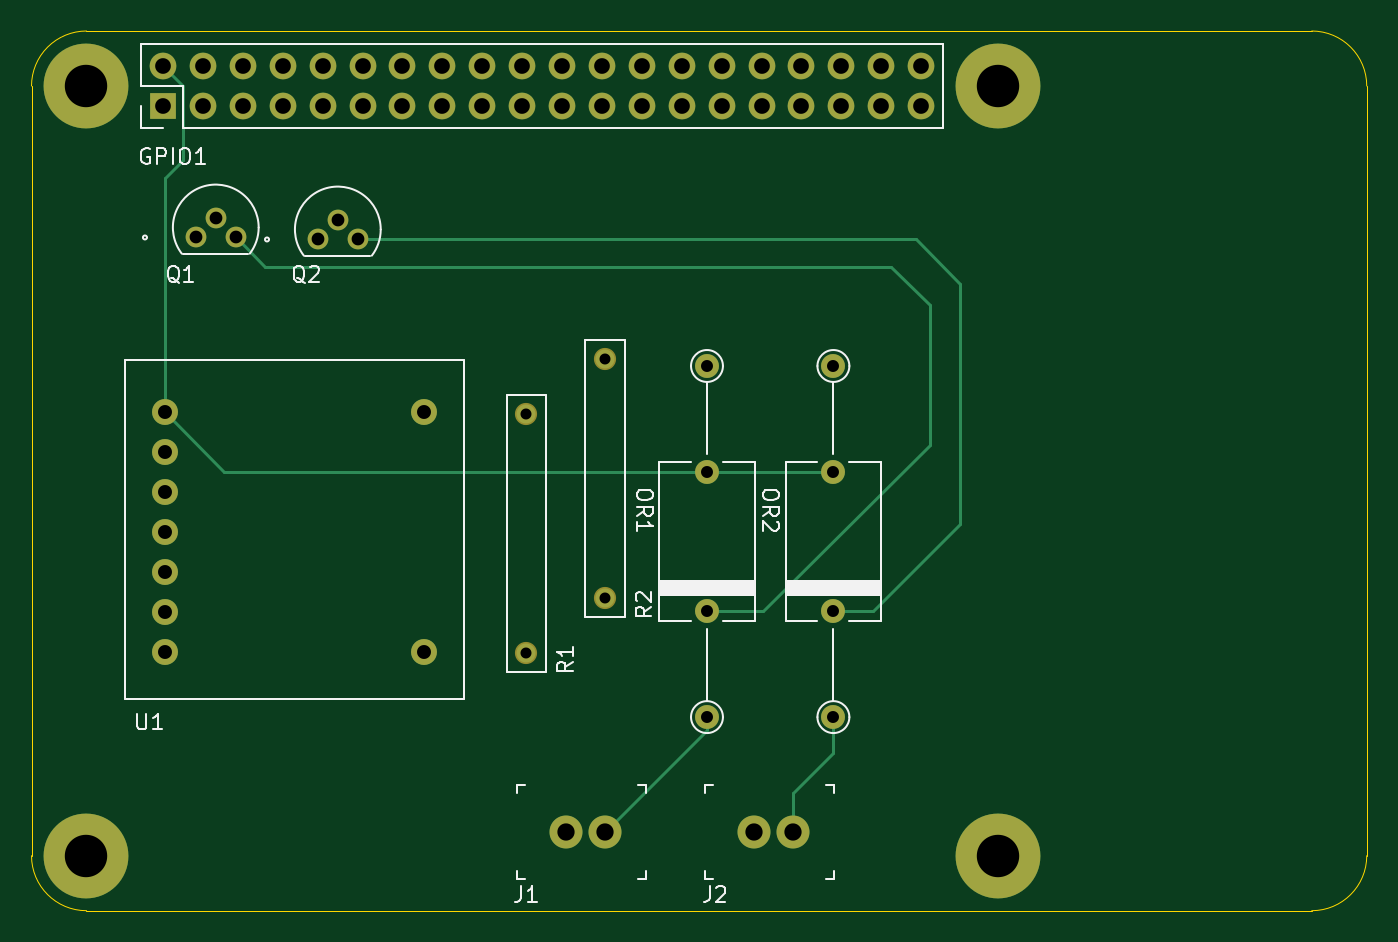
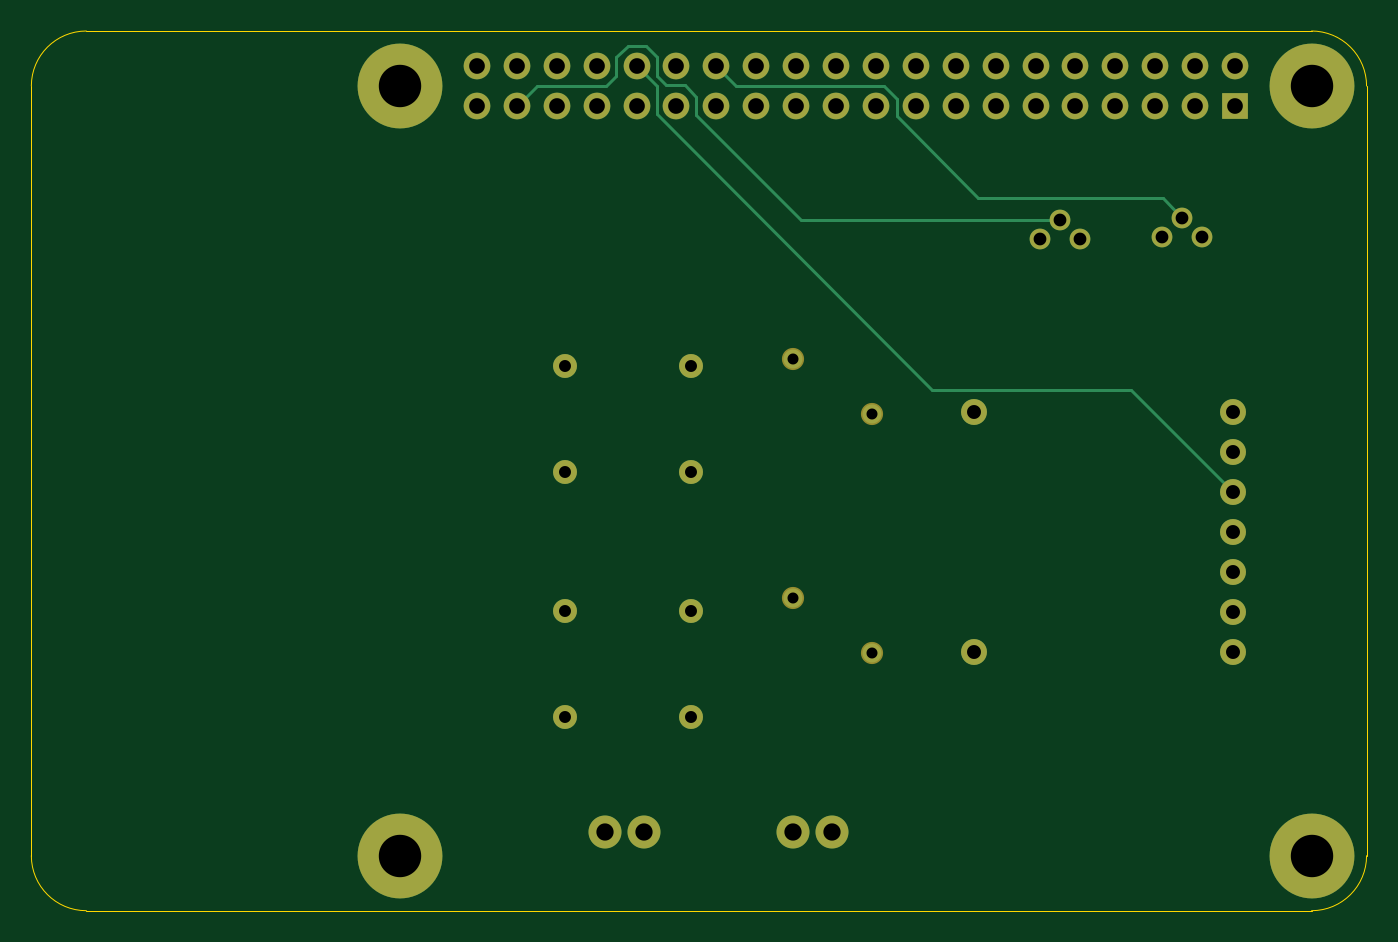
Circuit board: 13 layer files. Board 85.0 x 56.0 mm.
- bottom_copper: HV Pi Hat-B_Cu.gbr (8402 bytes)
- bottom_mask: HV Pi Hat-B_Mask.gbr (3026 bytes)
- paste: HV Pi Hat-B_Paste.gbr (452 bytes)
- bottom_silk: HV Pi Hat-B_Silkscreen.gbr (453 bytes)
- outline: HV Pi Hat-Edge_Cuts.gbr (992 bytes)
- top_copper: HV Pi Hat-F_Cu.gbr (8373 bytes)
- top_mask: HV Pi Hat-F_Mask.gbr (3026 bytes)
- paste: HV Pi Hat-F_Paste.gbr (452 bytes)
- top_silk: HV Pi Hat-F_Silkscreen.gbr (18596 bytes)
- inner_copper: HV Pi Hat-In1_Cu.gbr (6038 bytes)
- inner_copper: HV Pi Hat-In2_Cu.gbr (51244 bytes)
- drill: HV Pi Hat-NPTH.drl (269 bytes)
- drill: HV Pi Hat-PTH.drl (1904 bytes)

=== bottom_copper: HV Pi Hat-B_Cu.gbr (8402 bytes, source omitted) ===
=== bottom_mask: HV Pi Hat-B_Mask.gbr ===
%TF.GenerationSoftware,KiCad,Pcbnew,9.0.6*%
%TF.CreationDate,2025-12-18T18:13:00-05:00*%
%TF.ProjectId,HV Pi Hat,48562050-6920-4486-9174-2e6b69636164,rev?*%
%TF.SameCoordinates,Original*%
%TF.FileFunction,Soldermask,Bot*%
%TF.FilePolarity,Negative*%
%FSLAX46Y46*%
G04 Gerber Fmt 4.6, Leading zero omitted, Abs format (unit mm)*
G04 Created by KiCad (PCBNEW 9.0.6) date 2025-12-18 18:13:00*
%MOMM*%
%LPD*%
G01*
G04 APERTURE LIST*
%ADD10C,1.524000*%
%ADD11C,2.100000*%
%ADD12C,1.412000*%
%ADD13C,1.320800*%
%ADD14C,1.651000*%
%ADD15C,3.100000*%
%ADD16C,5.400000*%
%ADD17R,1.700000X1.700000*%
%ADD18C,1.700000*%
G04 APERTURE END LIST*
D10*
%TO.C,OR1*%
X160500000Y-122945000D03*
X160500000Y-114055000D03*
X160500000Y-107324000D03*
X160500000Y-129676000D03*
%TD*%
%TO.C,OR2*%
X168548000Y-122945000D03*
X168548000Y-114055000D03*
X168548000Y-107324000D03*
X168548000Y-129676000D03*
%TD*%
D11*
%TO.C,J2*%
X163500000Y-137000000D03*
X166000000Y-137000000D03*
%TD*%
D12*
%TO.C,R2*%
X154000000Y-122120000D03*
X154000000Y-106880000D03*
%TD*%
D13*
%TO.C,Q2*%
X135730000Y-99270000D03*
X137000000Y-98000000D03*
X138270000Y-99270000D03*
%TD*%
D11*
%TO.C,J1*%
X154000000Y-136995000D03*
X151500000Y-136995000D03*
%TD*%
D14*
%TO.C,U1*%
X125990000Y-110260000D03*
X125990000Y-112800000D03*
X125990000Y-115340000D03*
X125990000Y-117880000D03*
X125990000Y-120420000D03*
X125990000Y-122960000D03*
X125990000Y-125500000D03*
X142500000Y-125500000D03*
X142500000Y-110260000D03*
%TD*%
D15*
%TO.C,REF\u002A\u002A*%
X179000000Y-89500000D03*
D16*
X179000000Y-89500000D03*
%TD*%
D15*
%TO.C,REF\u002A\u002A*%
X121000000Y-89500000D03*
D16*
X121000000Y-89500000D03*
%TD*%
D13*
%TO.C,Q1*%
X127960000Y-99143000D03*
X129230000Y-97873000D03*
X130500000Y-99143000D03*
%TD*%
D15*
%TO.C,REF\u002A\u002A*%
X121000000Y-138500000D03*
D16*
X121000000Y-138500000D03*
%TD*%
D12*
%TO.C,R1*%
X149000000Y-125620000D03*
X149000000Y-110380000D03*
%TD*%
D17*
%TO.C,GPIO1*%
X125875000Y-90775000D03*
D18*
X125875000Y-88235000D03*
X128415000Y-90775000D03*
X128415000Y-88235000D03*
X130955000Y-90775000D03*
X130955000Y-88235000D03*
X133495000Y-90775000D03*
X133495000Y-88235000D03*
X136035000Y-90775000D03*
X136035000Y-88235000D03*
X138575000Y-90775000D03*
X138575000Y-88235000D03*
X141115000Y-90775000D03*
X141115000Y-88235000D03*
X143655000Y-90775000D03*
X143655000Y-88235000D03*
X146195000Y-90775000D03*
X146195000Y-88235000D03*
X148735000Y-90775000D03*
X148735000Y-88235000D03*
X151275000Y-90775000D03*
X151275000Y-88235000D03*
X153815000Y-90775000D03*
X153815000Y-88235000D03*
X156355000Y-90775000D03*
X156355000Y-88235000D03*
X158895000Y-90775000D03*
X158895000Y-88235000D03*
X161435000Y-90775000D03*
X161435000Y-88235000D03*
X163975000Y-90775000D03*
X163975000Y-88235000D03*
X166515000Y-90775000D03*
X166515000Y-88235000D03*
X169055000Y-90775000D03*
X169055000Y-88235000D03*
X171595000Y-90775000D03*
X171595000Y-88235000D03*
X174135000Y-90775000D03*
X174135000Y-88235000D03*
%TD*%
D15*
%TO.C,REF\u002A\u002A*%
X179000000Y-138500000D03*
D16*
X179000000Y-138500000D03*
%TD*%
M02*

=== paste: HV Pi Hat-B_Paste.gbr ===
%TF.GenerationSoftware,KiCad,Pcbnew,9.0.6*%
%TF.CreationDate,2025-12-18T18:13:00-05:00*%
%TF.ProjectId,HV Pi Hat,48562050-6920-4486-9174-2e6b69636164,rev?*%
%TF.SameCoordinates,Original*%
%TF.FileFunction,Paste,Bot*%
%TF.FilePolarity,Positive*%
%FSLAX46Y46*%
G04 Gerber Fmt 4.6, Leading zero omitted, Abs format (unit mm)*
G04 Created by KiCad (PCBNEW 9.0.6) date 2025-12-18 18:13:00*
%MOMM*%
%LPD*%
G01*
G04 APERTURE LIST*
G04 APERTURE END LIST*
M02*

=== bottom_silk: HV Pi Hat-B_Silkscreen.gbr ===
%TF.GenerationSoftware,KiCad,Pcbnew,9.0.6*%
%TF.CreationDate,2025-12-18T18:13:00-05:00*%
%TF.ProjectId,HV Pi Hat,48562050-6920-4486-9174-2e6b69636164,rev?*%
%TF.SameCoordinates,Original*%
%TF.FileFunction,Legend,Bot*%
%TF.FilePolarity,Positive*%
%FSLAX46Y46*%
G04 Gerber Fmt 4.6, Leading zero omitted, Abs format (unit mm)*
G04 Created by KiCad (PCBNEW 9.0.6) date 2025-12-18 18:13:00*
%MOMM*%
%LPD*%
G01*
G04 APERTURE LIST*
G04 APERTURE END LIST*
M02*

=== outline: HV Pi Hat-Edge_Cuts.gbr ===
%TF.GenerationSoftware,KiCad,Pcbnew,9.0.6*%
%TF.CreationDate,2025-12-18T18:13:00-05:00*%
%TF.ProjectId,HV Pi Hat,48562050-6920-4486-9174-2e6b69636164,rev?*%
%TF.SameCoordinates,Original*%
%TF.FileFunction,Profile,NP*%
%FSLAX46Y46*%
G04 Gerber Fmt 4.6, Leading zero omitted, Abs format (unit mm)*
G04 Created by KiCad (PCBNEW 9.0.6) date 2025-12-18 18:13:00*
%MOMM*%
%LPD*%
G01*
G04 APERTURE LIST*
%TA.AperFunction,Profile*%
%ADD10C,0.050000*%
%TD*%
G04 APERTURE END LIST*
D10*
X117500000Y-138500000D02*
X117500000Y-89500000D01*
X199000000Y-142000000D02*
X121000000Y-142000000D01*
X202500000Y-89500000D02*
X202500000Y-138500000D01*
X121000000Y-142000000D02*
G75*
G02*
X117500000Y-138500000I0J3500000D01*
G01*
X121000000Y-86000000D02*
X199000000Y-86000000D01*
X202500000Y-138500000D02*
G75*
G02*
X199000000Y-142000000I-3500000J0D01*
G01*
X199000000Y-86000000D02*
G75*
G02*
X202500000Y-89500000I0J-3500000D01*
G01*
X117500000Y-89500000D02*
G75*
G02*
X121000000Y-86000000I3500000J0D01*
G01*
M02*

=== top_copper: HV Pi Hat-F_Cu.gbr (8373 bytes, source omitted) ===
=== top_mask: HV Pi Hat-F_Mask.gbr ===
%TF.GenerationSoftware,KiCad,Pcbnew,9.0.6*%
%TF.CreationDate,2025-12-18T18:13:00-05:00*%
%TF.ProjectId,HV Pi Hat,48562050-6920-4486-9174-2e6b69636164,rev?*%
%TF.SameCoordinates,Original*%
%TF.FileFunction,Soldermask,Top*%
%TF.FilePolarity,Negative*%
%FSLAX46Y46*%
G04 Gerber Fmt 4.6, Leading zero omitted, Abs format (unit mm)*
G04 Created by KiCad (PCBNEW 9.0.6) date 2025-12-18 18:13:00*
%MOMM*%
%LPD*%
G01*
G04 APERTURE LIST*
%ADD10C,1.524000*%
%ADD11C,2.100000*%
%ADD12C,1.412000*%
%ADD13C,1.320800*%
%ADD14C,1.651000*%
%ADD15C,3.100000*%
%ADD16C,5.400000*%
%ADD17R,1.700000X1.700000*%
%ADD18C,1.700000*%
G04 APERTURE END LIST*
D10*
%TO.C,OR1*%
X160500000Y-122945000D03*
X160500000Y-114055000D03*
X160500000Y-107324000D03*
X160500000Y-129676000D03*
%TD*%
%TO.C,OR2*%
X168548000Y-122945000D03*
X168548000Y-114055000D03*
X168548000Y-107324000D03*
X168548000Y-129676000D03*
%TD*%
D11*
%TO.C,J2*%
X163500000Y-137000000D03*
X166000000Y-137000000D03*
%TD*%
D12*
%TO.C,R2*%
X154000000Y-122120000D03*
X154000000Y-106880000D03*
%TD*%
D13*
%TO.C,Q2*%
X135730000Y-99270000D03*
X137000000Y-98000000D03*
X138270000Y-99270000D03*
%TD*%
D11*
%TO.C,J1*%
X154000000Y-136995000D03*
X151500000Y-136995000D03*
%TD*%
D14*
%TO.C,U1*%
X125990000Y-110260000D03*
X125990000Y-112800000D03*
X125990000Y-115340000D03*
X125990000Y-117880000D03*
X125990000Y-120420000D03*
X125990000Y-122960000D03*
X125990000Y-125500000D03*
X142500000Y-125500000D03*
X142500000Y-110260000D03*
%TD*%
D15*
%TO.C,REF\u002A\u002A*%
X179000000Y-89500000D03*
D16*
X179000000Y-89500000D03*
%TD*%
D15*
%TO.C,REF\u002A\u002A*%
X121000000Y-89500000D03*
D16*
X121000000Y-89500000D03*
%TD*%
D13*
%TO.C,Q1*%
X127960000Y-99143000D03*
X129230000Y-97873000D03*
X130500000Y-99143000D03*
%TD*%
D15*
%TO.C,REF\u002A\u002A*%
X121000000Y-138500000D03*
D16*
X121000000Y-138500000D03*
%TD*%
D12*
%TO.C,R1*%
X149000000Y-125620000D03*
X149000000Y-110380000D03*
%TD*%
D17*
%TO.C,GPIO1*%
X125875000Y-90775000D03*
D18*
X125875000Y-88235000D03*
X128415000Y-90775000D03*
X128415000Y-88235000D03*
X130955000Y-90775000D03*
X130955000Y-88235000D03*
X133495000Y-90775000D03*
X133495000Y-88235000D03*
X136035000Y-90775000D03*
X136035000Y-88235000D03*
X138575000Y-90775000D03*
X138575000Y-88235000D03*
X141115000Y-90775000D03*
X141115000Y-88235000D03*
X143655000Y-90775000D03*
X143655000Y-88235000D03*
X146195000Y-90775000D03*
X146195000Y-88235000D03*
X148735000Y-90775000D03*
X148735000Y-88235000D03*
X151275000Y-90775000D03*
X151275000Y-88235000D03*
X153815000Y-90775000D03*
X153815000Y-88235000D03*
X156355000Y-90775000D03*
X156355000Y-88235000D03*
X158895000Y-90775000D03*
X158895000Y-88235000D03*
X161435000Y-90775000D03*
X161435000Y-88235000D03*
X163975000Y-90775000D03*
X163975000Y-88235000D03*
X166515000Y-90775000D03*
X166515000Y-88235000D03*
X169055000Y-90775000D03*
X169055000Y-88235000D03*
X171595000Y-90775000D03*
X171595000Y-88235000D03*
X174135000Y-90775000D03*
X174135000Y-88235000D03*
%TD*%
D15*
%TO.C,REF\u002A\u002A*%
X179000000Y-138500000D03*
D16*
X179000000Y-138500000D03*
%TD*%
M02*

=== paste: HV Pi Hat-F_Paste.gbr ===
%TF.GenerationSoftware,KiCad,Pcbnew,9.0.6*%
%TF.CreationDate,2025-12-18T18:12:59-05:00*%
%TF.ProjectId,HV Pi Hat,48562050-6920-4486-9174-2e6b69636164,rev?*%
%TF.SameCoordinates,Original*%
%TF.FileFunction,Paste,Top*%
%TF.FilePolarity,Positive*%
%FSLAX46Y46*%
G04 Gerber Fmt 4.6, Leading zero omitted, Abs format (unit mm)*
G04 Created by KiCad (PCBNEW 9.0.6) date 2025-12-18 18:12:59*
%MOMM*%
%LPD*%
G01*
G04 APERTURE LIST*
G04 APERTURE END LIST*
M02*

=== top_silk: HV Pi Hat-F_Silkscreen.gbr (18596 bytes, source omitted) ===
=== inner_copper: HV Pi Hat-In1_Cu.gbr (6038 bytes, source omitted) ===
=== inner_copper: HV Pi Hat-In2_Cu.gbr (51244 bytes, source omitted) ===
=== drill: HV Pi Hat-NPTH.drl ===
M48
; DRILL file {KiCad 9.0.6} date 2025-12-18T18:13:39-0500
; FORMAT={-:-/ absolute / metric / decimal}
; #@! TF.CreationDate,2025-12-18T18:13:39-05:00
; #@! TF.GenerationSoftware,Kicad,Pcbnew,9.0.6
; #@! TF.FileFunction,NonPlated,1,4,NPTH
FMAT,2
METRIC
%
G90
G05
M30

=== drill: HV Pi Hat-PTH.drl ===
M48
; DRILL file {KiCad 9.0.6} date 2025-12-18T18:13:39-0500
; FORMAT={-:-/ absolute / metric / decimal}
; #@! TF.CreationDate,2025-12-18T18:13:39-05:00
; #@! TF.GenerationSoftware,Kicad,Pcbnew,9.0.6
; #@! TF.FileFunction,Plated,1,4,PTH
FMAT,2
METRIC
; #@! TA.AperFunction,Plated,PTH,ComponentDrill
T1C0.700
; #@! TA.AperFunction,Plated,PTH,ComponentDrill
T2C0.762
; #@! TA.AperFunction,Plated,PTH,ComponentDrill
T3C0.813
; #@! TA.AperFunction,Plated,PTH,ComponentDrill
T4C0.889
; #@! TA.AperFunction,Plated,PTH,ComponentDrill
T5C1.000
; #@! TA.AperFunction,Plated,PTH,ComponentDrill
T6C1.100
; #@! TA.AperFunction,Plated,PTH,ComponentDrill
T7C2.700
%
G90
G05
T1
X149.0Y-110.38
X149.0Y-125.62
X154.0Y-106.88
X154.0Y-122.12
T2
X160.5Y-107.324
X160.5Y-114.055
X160.5Y-122.945
X160.5Y-129.676
X168.548Y-107.324
X168.548Y-114.055
X168.548Y-122.945
X168.548Y-129.676
T3
X127.96Y-99.143
X129.23Y-97.873
X130.5Y-99.143
X135.73Y-99.27
X137.0Y-98.0
X138.27Y-99.27
T4
X125.99Y-110.26
X125.99Y-112.8
X125.99Y-115.34
X125.99Y-117.88
X125.99Y-120.42
X125.99Y-122.96
X125.99Y-125.5
X142.5Y-110.26
X142.5Y-125.5
T5
X125.875Y-88.235
X125.875Y-90.775
X128.415Y-88.235
X128.415Y-90.775
X130.955Y-88.235
X130.955Y-90.775
X133.495Y-88.235
X133.495Y-90.775
X136.035Y-88.235
X136.035Y-90.775
X138.575Y-88.235
X138.575Y-90.775
X141.115Y-88.235
X141.115Y-90.775
X143.655Y-88.235
X143.655Y-90.775
X146.195Y-88.235
X146.195Y-90.775
X148.735Y-88.235
X148.735Y-90.775
X151.275Y-88.235
X151.275Y-90.775
X153.815Y-88.235
X153.815Y-90.775
X156.355Y-88.235
X156.355Y-90.775
X158.895Y-88.235
X158.895Y-90.775
X161.435Y-88.235
X161.435Y-90.775
X163.975Y-88.235
X163.975Y-90.775
X166.515Y-88.235
X166.515Y-90.775
X169.055Y-88.235
X169.055Y-90.775
X171.595Y-88.235
X171.595Y-90.775
X174.135Y-88.235
X174.135Y-90.775
T6
X151.5Y-136.995
X154.0Y-136.995
X163.5Y-137.0
X166.0Y-137.0
T7
X121.0Y-89.5
X121.0Y-138.5
X179.0Y-89.5
X179.0Y-138.5
M30
